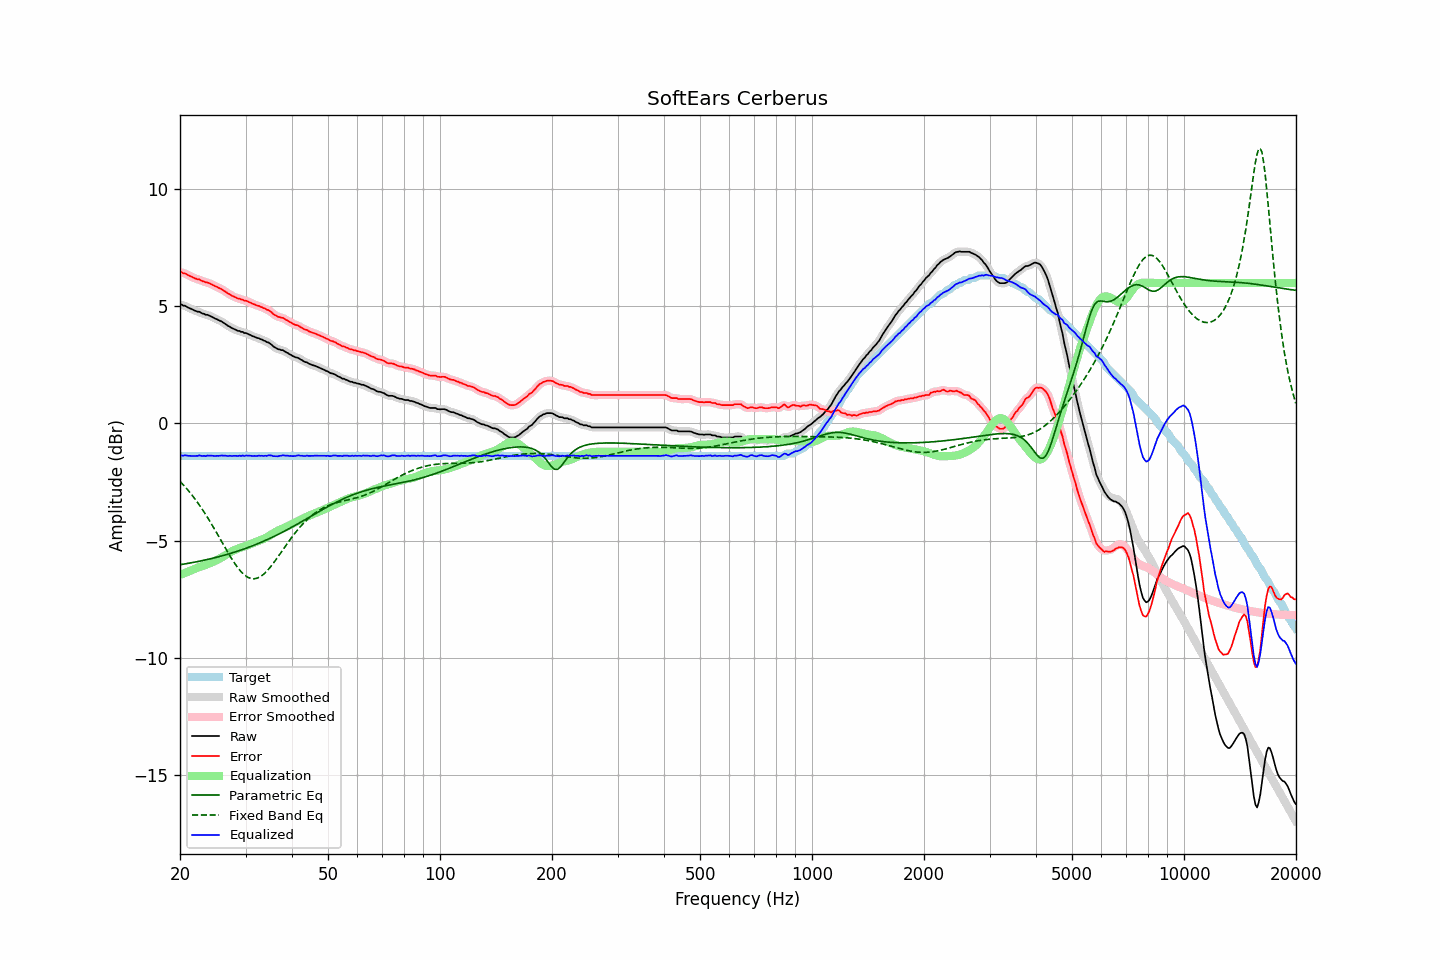

Data behind this chart, as committed beside it:
frequency, raw, error, smoothed, error_smoothed, equalization, parametric_eq, fixed_band_eq, equalized_raw, equalized_smoothed, target
20.00, 5.06, 6.44, 5.07, 6.45, -6.47, -6.03, -2.47, -1.41, -1.40, -1.38
20.20, 5.08, 6.46, 5.06, 6.44, -6.44, -6.02, -2.55, -1.36, -1.38, -1.38
20.40, 5.03, 6.41, 5.04, 6.43, -6.42, -6.01, -2.62, -1.38, -1.37, -1.38
20.61, 5.03, 6.41, 5.02, 6.40, -6.39, -6.00, -2.70, -1.36, -1.36, -1.38
20.81, 4.99, 6.37, 4.99, 6.37, -6.36, -5.99, -2.77, -1.37, -1.37, -1.38
21.02, 4.95, 6.33, 4.96, 6.34, -6.33, -5.97, -2.85, -1.38, -1.37, -1.38
21.23, 4.92, 6.30, 4.92, 6.30, -6.30, -5.96, -2.93, -1.38, -1.38, -1.38
21.44, 4.89, 6.27, 4.89, 6.27, -6.28, -5.95, -3.02, -1.38, -1.39, -1.38
21.66, 4.86, 6.24, 4.86, 6.24, -6.24, -5.94, -3.11, -1.38, -1.39, -1.38
21.87, 4.82, 6.20, 4.82, 6.21, -6.21, -5.92, -3.20, -1.39, -1.39, -1.38
22.09, 4.80, 6.18, 4.80, 6.18, -6.18, -5.91, -3.29, -1.38, -1.38, -1.38
22.31, 4.77, 6.15, 4.78, 6.16, -6.16, -5.90, -3.38, -1.39, -1.38, -1.38
22.54, 4.77, 6.15, 4.76, 6.14, -6.13, -5.88, -3.48, -1.36, -1.38, -1.38
22.76, 4.73, 6.11, 4.73, 6.11, -6.11, -5.87, -3.58, -1.38, -1.38, -1.38
22.99, 4.69, 6.07, 4.70, 6.08, -6.09, -5.85, -3.68, -1.39, -1.38, -1.38
23.22, 4.68, 6.06, 4.67, 6.05, -6.06, -5.84, -3.79, -1.38, -1.39, -1.38
23.45, 4.64, 6.02, 4.65, 6.03, -6.04, -5.82, -3.89, -1.40, -1.39, -1.38
23.69, 4.64, 6.02, 4.63, 6.01, -6.01, -5.81, -4.00, -1.37, -1.38, -1.38
23.92, 4.61, 5.99, 4.61, 5.99, -5.98, -5.79, -4.11, -1.37, -1.37, -1.38
24.16, 4.58, 5.96, 4.58, 5.97, -5.96, -5.78, -4.23, -1.37, -1.37, -1.38
24.40, 4.55, 5.93, 4.55, 5.93, -5.93, -5.76, -4.34, -1.38, -1.38, -1.38
24.65, 4.51, 5.89, 4.51, 5.89, -5.90, -5.74, -4.46, -1.39, -1.39, -1.38
24.89, 4.47, 5.85, 4.48, 5.86, -5.87, -5.73, -4.57, -1.40, -1.39, -1.38
25.14, 4.45, 5.83, 4.44, 5.82, -5.83, -5.71, -4.69, -1.38, -1.39, -1.38
25.39, 4.41, 5.79, 4.41, 5.80, -5.80, -5.69, -4.81, -1.39, -1.38, -1.38
25.65, 4.38, 5.76, 4.38, 5.76, -5.76, -5.67, -4.94, -1.38, -1.38, -1.38
25.91, 4.35, 5.73, 4.34, 5.73, -5.72, -5.66, -5.06, -1.37, -1.37, -1.38
26.16, 4.30, 5.68, 4.31, 5.69, -5.68, -5.64, -5.18, -1.38, -1.37, -1.38
26.43, 4.26, 5.64, 4.26, 5.64, -5.64, -5.62, -5.30, -1.38, -1.38, -1.38
26.69, 4.21, 5.59, 4.21, 5.59, -5.59, -5.60, -5.42, -1.38, -1.38, -1.38
26.96, 4.16, 5.54, 4.17, 5.55, -5.55, -5.58, -5.53, -1.39, -1.38, -1.38
27.23, 4.13, 5.51, 4.12, 5.50, -5.51, -5.56, -5.65, -1.38, -1.39, -1.38
27.50, 4.08, 5.46, 4.09, 5.47, -5.47, -5.54, -5.76, -1.39, -1.38, -1.38
27.77, 4.05, 5.43, 4.05, 5.43, -5.43, -5.52, -5.87, -1.38, -1.38, -1.38
28.05, 4.02, 5.40, 4.02, 5.40, -5.40, -5.49, -5.97, -1.38, -1.39, -1.38
28.33, 3.99, 5.37, 3.99, 5.37, -5.37, -5.47, -6.07, -1.38, -1.38, -1.38
28.62, 3.95, 5.33, 3.96, 5.34, -5.35, -5.45, -6.17, -1.39, -1.39, -1.38
28.90, 3.95, 5.33, 3.94, 5.32, -5.32, -5.43, -6.25, -1.37, -1.38, -1.38
29.19, 3.91, 5.29, 3.92, 5.30, -5.30, -5.40, -6.33, -1.39, -1.38, -1.38
29.48, 3.91, 5.29, 3.90, 5.28, -5.28, -5.38, -6.40, -1.37, -1.38, -1.38
29.78, 3.86, 5.24, 3.88, 5.26, -5.25, -5.36, -6.46, -1.39, -1.38, -1.38
30.08, 3.86, 5.24, 3.85, 5.24, -5.23, -5.33, -6.52, -1.37, -1.38, -1.38
30.38, 3.83, 5.21, 3.83, 5.21, -5.20, -5.31, -6.56, -1.37, -1.38, -1.38
30.68, 3.80, 5.18, 3.80, 5.18, -5.18, -5.28, -6.59, -1.38, -1.38, -1.38
30.99, 3.77, 5.15, 3.77, 5.15, -5.15, -5.25, -6.62, -1.38, -1.38, -1.38
31.30, 3.73, 5.11, 3.74, 5.12, -5.12, -5.23, -6.63, -1.39, -1.39, -1.38
31.61, 3.71, 5.09, 3.71, 5.09, -5.10, -5.20, -6.63, -1.38, -1.39, -1.38
31.93, 3.68, 5.06, 3.68, 5.06, -5.07, -5.17, -6.62, -1.39, -1.39, -1.38
32.24, 3.65, 5.03, 3.66, 5.04, -5.04, -5.15, -6.61, -1.39, -1.38, -1.38
32.57, 3.64, 5.02, 3.63, 5.01, -5.01, -5.12, -6.58, -1.37, -1.38, -1.38
32.89, 3.60, 4.98, 3.60, 4.99, -4.99, -5.09, -6.54, -1.38, -1.38, -1.38
33.22, 3.58, 4.96, 3.58, 4.96, -4.96, -5.06, -6.49, -1.38, -1.38, -1.38
33.55, 3.54, 4.92, 3.54, 4.92, -4.93, -5.03, -6.44, -1.39, -1.39, -1.38
33.89, 3.52, 4.90, 3.51, 4.90, -4.90, -5.00, -6.38, -1.38, -1.38, -1.38
34.23, 3.47, 4.85, 3.48, 4.87, -4.86, -4.97, -6.31, -1.39, -1.38, -1.38
34.57, 3.46, 4.84, 3.45, 4.83, -4.82, -4.94, -6.23, -1.36, -1.37, -1.38
34.92, 3.41, 4.79, 3.41, 4.79, -4.77, -4.90, -6.15, -1.36, -1.37, -1.38
35.27, 3.36, 4.74, 3.36, 4.74, -4.73, -4.87, -6.06, -1.37, -1.37, -1.38
35.62, 3.29, 4.67, 3.30, 4.68, -4.69, -4.84, -5.98, -1.40, -1.39, -1.38
35.97, 3.25, 4.63, 3.25, 4.63, -4.65, -4.81, -5.88, -1.40, -1.40, -1.38
... 635 more rows
